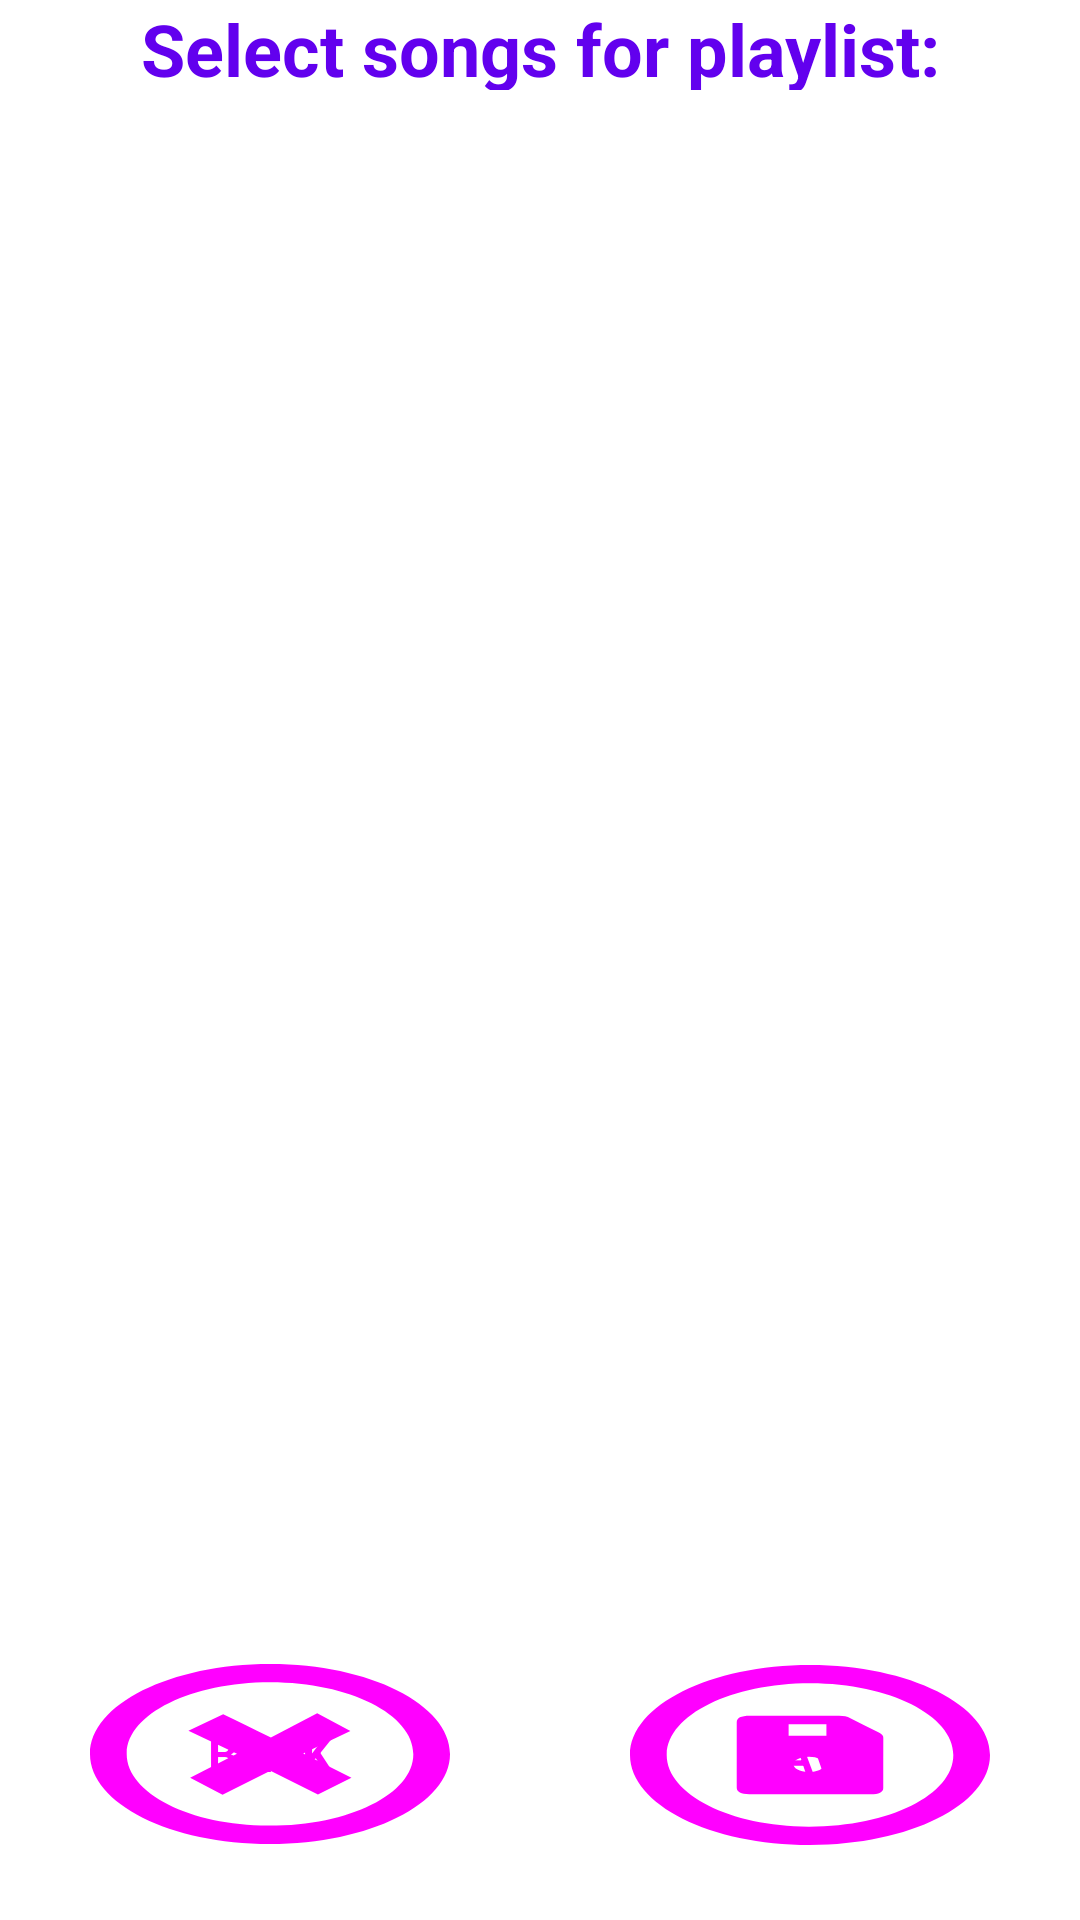

Android layout source for this screen:
<!-- AndroidManifest.xml: application theme Theme.MusicPlayer -->
<!-- res/layout/fragment_dialog_chooser.xml -->
<?xml version="1.0" encoding="utf-8"?>
<androidx.constraintlayout.widget.ConstraintLayout xmlns:android="http://schemas.android.com/apk/res/android"
    xmlns:app="http://schemas.android.com/apk/res-auto"
    xmlns:tools="http://schemas.android.com/tools"
    android:layout_width="match_parent"
    android:layout_height="match_parent">


    <TextView
        android:id="@+id/text_view_title"
        android:layout_width="0dp"
        android:layout_height="30dp"
        android:text="@string/select_soundtracks"
        android:gravity="center"
        android:textSize="24sp"
        android:textStyle="bold"
        app:layout_constraintEnd_toEndOf="parent"
        app:layout_constraintStart_toStartOf="parent"
        app:layout_constraintTop_toTopOf="parent" />

    <TextView
        android:id="@+id/text_view_playlist_name"
        android:layout_width="0dp"
        android:layout_height="30dp"
        android:gravity="center"
        android:textSize="@dimen/text_size_normal"
        android:textStyle="bold"
        app:layout_constraintEnd_toEndOf="parent"
        app:layout_constraintStart_toStartOf="parent"
        app:layout_constraintTop_toBottomOf="@+id/text_view_title" />

    <androidx.constraintlayout.widget.ConstraintLayout
        android:id="@+id/constraintLayout"
        android:layout_width="match_parent"
        android:layout_height="0dp"
        app:layout_constraintBottom_toTopOf="@+id/fragment_list_soundtrack_detail"
        app:layout_constraintEnd_toEndOf="parent"
        app:layout_constraintHeight_default="wrap"
        app:layout_constraintStart_toStartOf="parent"
        app:layout_constraintTop_toBottomOf="@+id/text_view_playlist_name"
        tools:ignore="MissingConstraints">

        <androidx.recyclerview.widget.RecyclerView
            android:id="@+id/list_songs_dialog"
            android:layout_width="match_parent"
            android:layout_height="wrap_content"
            app:layoutManager="androidx.recyclerview.widget.LinearLayoutManager"
            app:layout_constraintBottom_toBottomOf="parent"
            app:layout_constraintEnd_toEndOf="parent"
            app:layout_constraintStart_toStartOf="parent"
            app:layout_constraintTop_toTopOf="parent">

        </androidx.recyclerview.widget.RecyclerView>
    </androidx.constraintlayout.widget.ConstraintLayout>


    <androidx.constraintlayout.widget.ConstraintLayout
        android:id="@+id/fragment_list_soundtrack_detail"
        android:layout_width="match_parent"
        android:layout_height="90dp"
        android:orientation="horizontal"
        android:layout_margin="10dp"
        app:layout_constraintBottom_toBottomOf="parent"
        app:layout_constraintEnd_toEndOf="parent"
        app:layout_constraintStart_toStartOf="parent">

        <Button
            android:id="@+id/close_dialog"
            style="@style/Widget.Material3.Button.TextButton"
            android:text="@string/back"
            android:layout_width="120dp"
            android:layout_height="@dimen/button_height_large"
            android:layout_margin="20dp"
            android:background="@drawable/ic_close"
            android:gravity="center"
            android:textSize="@dimen/text_size_little"
            android:textStyle="bold"
            app:layout_constraintBottom_toBottomOf="parent"
            app:layout_constraintStart_toStartOf="parent"
            app:layout_constraintTop_toTopOf="parent"
            app:layout_constraintVertical_bias="0.55"
            tools:ignore="MissingConstraints" />

        <Button
            android:id="@+id/save_playlist"
            style="@style/Widget.Material3.Button.TextButton"
            android:text="@string/save"
            android:layout_width="120dp"
            android:layout_height="@dimen/button_height_large"
            android:layout_margin="20dp"
            android:layout_marginEnd="30dp"
            android:background="@drawable/ic_save"
            android:gravity="center"
            android:textSize="@dimen/text_size_little"
            android:textStyle="bold"
            app:layout_constraintBottom_toBottomOf="parent"
            app:layout_constraintEnd_toEndOf="parent"
            app:layout_constraintTop_toTopOf="parent"
            tools:ignore="MissingConstraints" />
    </androidx.constraintlayout.widget.ConstraintLayout>

</androidx.constraintlayout.widget.ConstraintLayout>
<!-- resources referenced by this layout -->
<resources>
  <dimen name="button_height_large">60dp</dimen>
  <dimen name="text_size_little">16sp</dimen>
  <dimen name="text_size_normal">24sp</dimen>
  <!-- drawable ic_close (drawable) -->
  <vector android:height="512dp" android:viewportHeight="500"
      android:viewportWidth="500" android:width="512dp" xmlns:android="http://schemas.android.com/apk/res/android">
      <path android:fillColor="@android:color/white" android:pathData="M500,250c0,138.22 -112,250.1 -250.26,250C111.91,499.94 0,387.78 0,249.77S112.16,-0.12 250.53,0C388,0.12 500,112.3 500,250ZM449.06,250.43c0,-110.09 -88.84,-199.29 -198.43,-199.47C141.2,50.73 52.47,138.36 51,247.12c-1.55,111.17 87.55,201.25 196.91,201.82C359.7,449.51 449.06,360.86 449.06,250.39Z"/>
      <path android:fillColor="@android:color/white" android:pathData="M363.13,315.68l-46.55,46.58 -66,-66 -66.5,67 -45,-47.57 65.07,-66.14 -67.44,-64.44L185,139.62c20.87,20.27 43.07,41.85 66.26,64.39l64.31,-67.37 46.07,49.22 -65.57,62.81Z"/>
  </vector>
  <!-- drawable ic_save (drawable) -->
  <vector android:height="512dp" android:viewportHeight="500"
      android:viewportWidth="500" android:width="512dp" xmlns:android="http://schemas.android.com/apk/res/android">
      <path android:fillColor="@android:color/white" android:pathData="M249.92,0C388.12,0 500,111.93 500,250.17S387.9,500.09 249.58,500C111.54,499.91 -0.13,387.75 0,249.33 0.13,111.81 112.18,0 249.92,0ZM449.06,250.15c0,-109.75 -88.89,-199 -198.17,-199.24C141.21,50.64 52.35,138.45 51,247.36 49.53,358.43 138.66,448.46 248.11,449 359.82,449.46 449.06,360.76 449.06,250.15Z"/>
      <path android:fillColor="@android:color/white" android:pathData="M148.24,250.07q0,-45.24 0,-90.49c0,-12.62 5.68,-18.32 18.27,-18.32q62,0 124,0c6.17,0 11.15,1.81 15.57,6.35q19.53,20.06 39.58,39.6a19.26,19.26 0,0 1,6.15 14.63q-0.1,69.73 -0.05,139.48c0,11.49 -6,17.46 -17.62,17.47q-84.24,0 -168.48,0c-11.49,0 -17.4,-6.06 -17.41,-17.67Q148.22,295.57 148.24,250.07ZM220.31,164.7v32L272.8,196.7v-32ZM248.74,254.82c-12.06,-0.1 -21.68,8.91 -21.82,20.45 -0.16,12.36 8.83,21.82 20.84,21.93 12.38,0.11 21.75,-8.84 21.94,-20.95A21,21 0,0 0,248.74 254.82Z"/>
  </vector>
  <string name="back">BACK</string>
  <string name="save">SAVE</string>
  <string name="select_soundtracks">Select songs for playlist:</string>
  <style name="Theme.MusicPlayer" parent="Theme.MaterialComponents.DayNight.DarkActionBar">
          
          <item name="colorPrimary">@color/purple_500</item>
          <item name="colorPrimaryVariant">@color/purple_700</item>
          <item name="colorOnPrimary">@color/white</item>
          
          <item name="colorSecondary">@color/teal_200</item>
          <item name="colorSecondaryVariant">@color/teal_700</item>
          <item name="colorOnSecondary">@color/black</item>
          
          <item name="android:statusBarColor" tools:targetApi="l">?attr/colorPrimaryVariant</item>
          
          <item name="android:textColor">@color/purple_500</item>
      </style>
  <!-- not gathered from this repository: default colours our renderer supplied (Android Studio template values) -->
  <color name="purple_500">#FF6200EE</color>
  <color name="purple_700">#FF3700B3</color>
  <color name="teal_200">#FF03DAC5</color>
  <color name="teal_700">#FF018786</color>
  <color name="black">#FF000000</color>
  <color name="white">#FFFFFFFF</color>
</resources>
